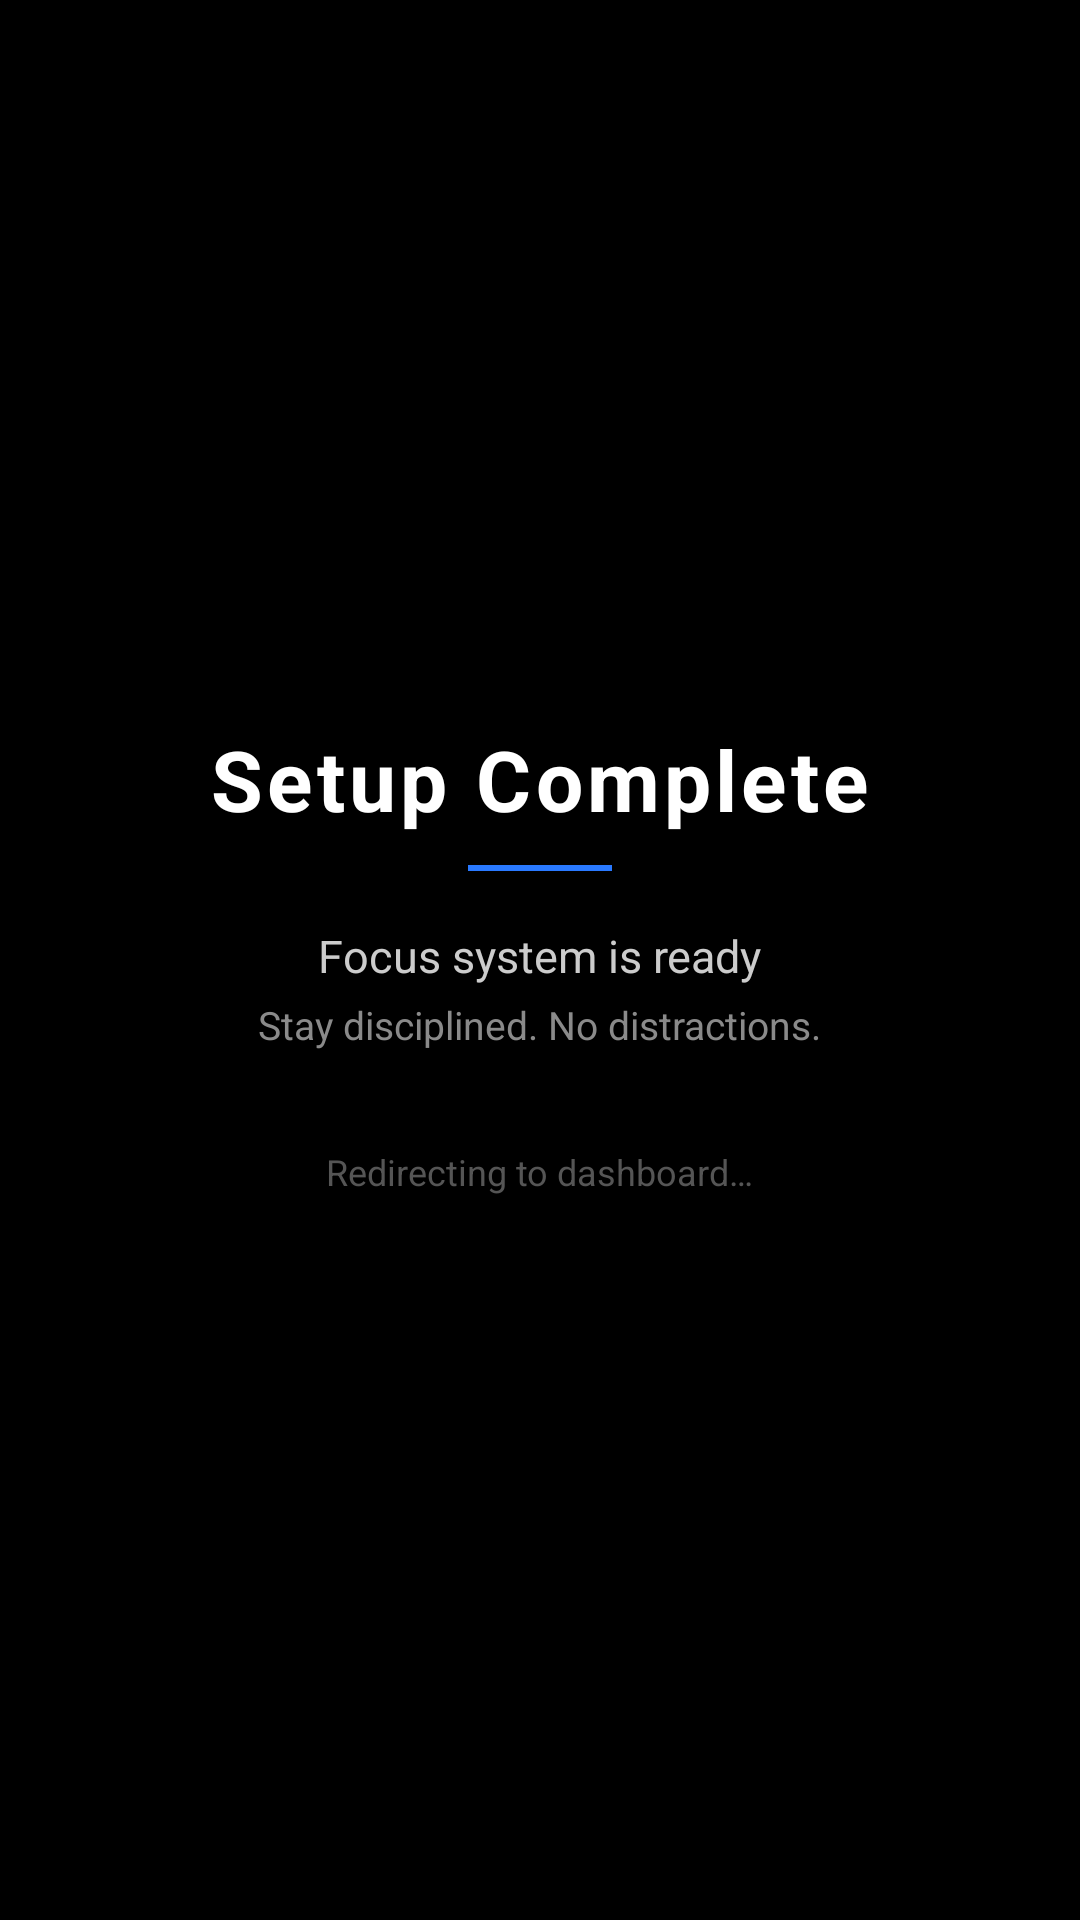

Produce the Android XML layout that renders to this screen, including the resource entries it uses.
<!-- AndroidManifest.xml: application theme Theme.NoOption -->
<!-- res/layout/activity_setup_complete.xml -->
<?xml version="1.0" encoding="utf-8"?>
<LinearLayout xmlns:android="http://schemas.android.com/apk/res/android"
    android:layout_width="match_parent"
    android:layout_height="match_parent"
    android:orientation="vertical"
    android:gravity="center"
    android:background="#000000"
    android:padding="36dp">

    
    <TextView
        android:layout_width="wrap_content"
        android:layout_height="wrap_content"
        android:text="Setup Complete"
        android:textColor="#FFFFFF"
        android:textSize="28sp"
        android:textStyle="bold"
        android:letterSpacing="0.05"
        android:layout_marginBottom="10dp"/>

    
    <View
        android:layout_width="48dp"
        android:layout_height="2dp"
        android:background="#2979FF"
        android:layout_marginBottom="18dp"/>

    
    <TextView
        android:layout_width="wrap_content"
        android:layout_height="wrap_content"
        android:text="Focus system is ready"
        android:textColor="#CCCCCC"
        android:textSize="15sp"
        android:layout_marginBottom="4dp"/>

    
    <TextView
        android:layout_width="wrap_content"
        android:layout_height="wrap_content"
        android:text="Stay disciplined. No distractions."
        android:textColor="#8A8A8A"
        android:textSize="13sp"
        android:gravity="center"/>

    
    <View
        android:layout_width="match_parent"
        android:layout_height="32dp"/>

    
    <TextView
        android:layout_width="wrap_content"
        android:layout_height="wrap_content"
        android:text="Redirecting to dashboard…"
        android:textColor="#555555"
        android:textSize="12sp"/>

</LinearLayout>
<!-- resources referenced by this layout -->
<resources>
  <style name="Theme.NoOption" parent="Base.Theme.NoOption" />
  <style name="Base.Theme.NoOption" parent="Theme.Material3.DayNight.NoActionBar">
  
          
          <item name="colorPrimary">#0A0F1F</item>       
          <item name="colorPrimaryVariant">#0A0F1F</item>
          <item name="colorOnPrimary">#FFFFFF</item>
  
          
          <item name="colorSecondary">#2979FF</item>
          <item name="colorOnSecondary">#FFFFFF</item>
  
          
          <item name="android:windowBackground">#000000</item>
  
          
          <item name="android:statusBarColor">#0A0F1F</item>
  
          
          <item name="android:windowLightStatusBar">false</item>
  
          
          <item name="android:windowDrawsSystemBarBackgrounds">true</item>
  
      </style>
</resources>
